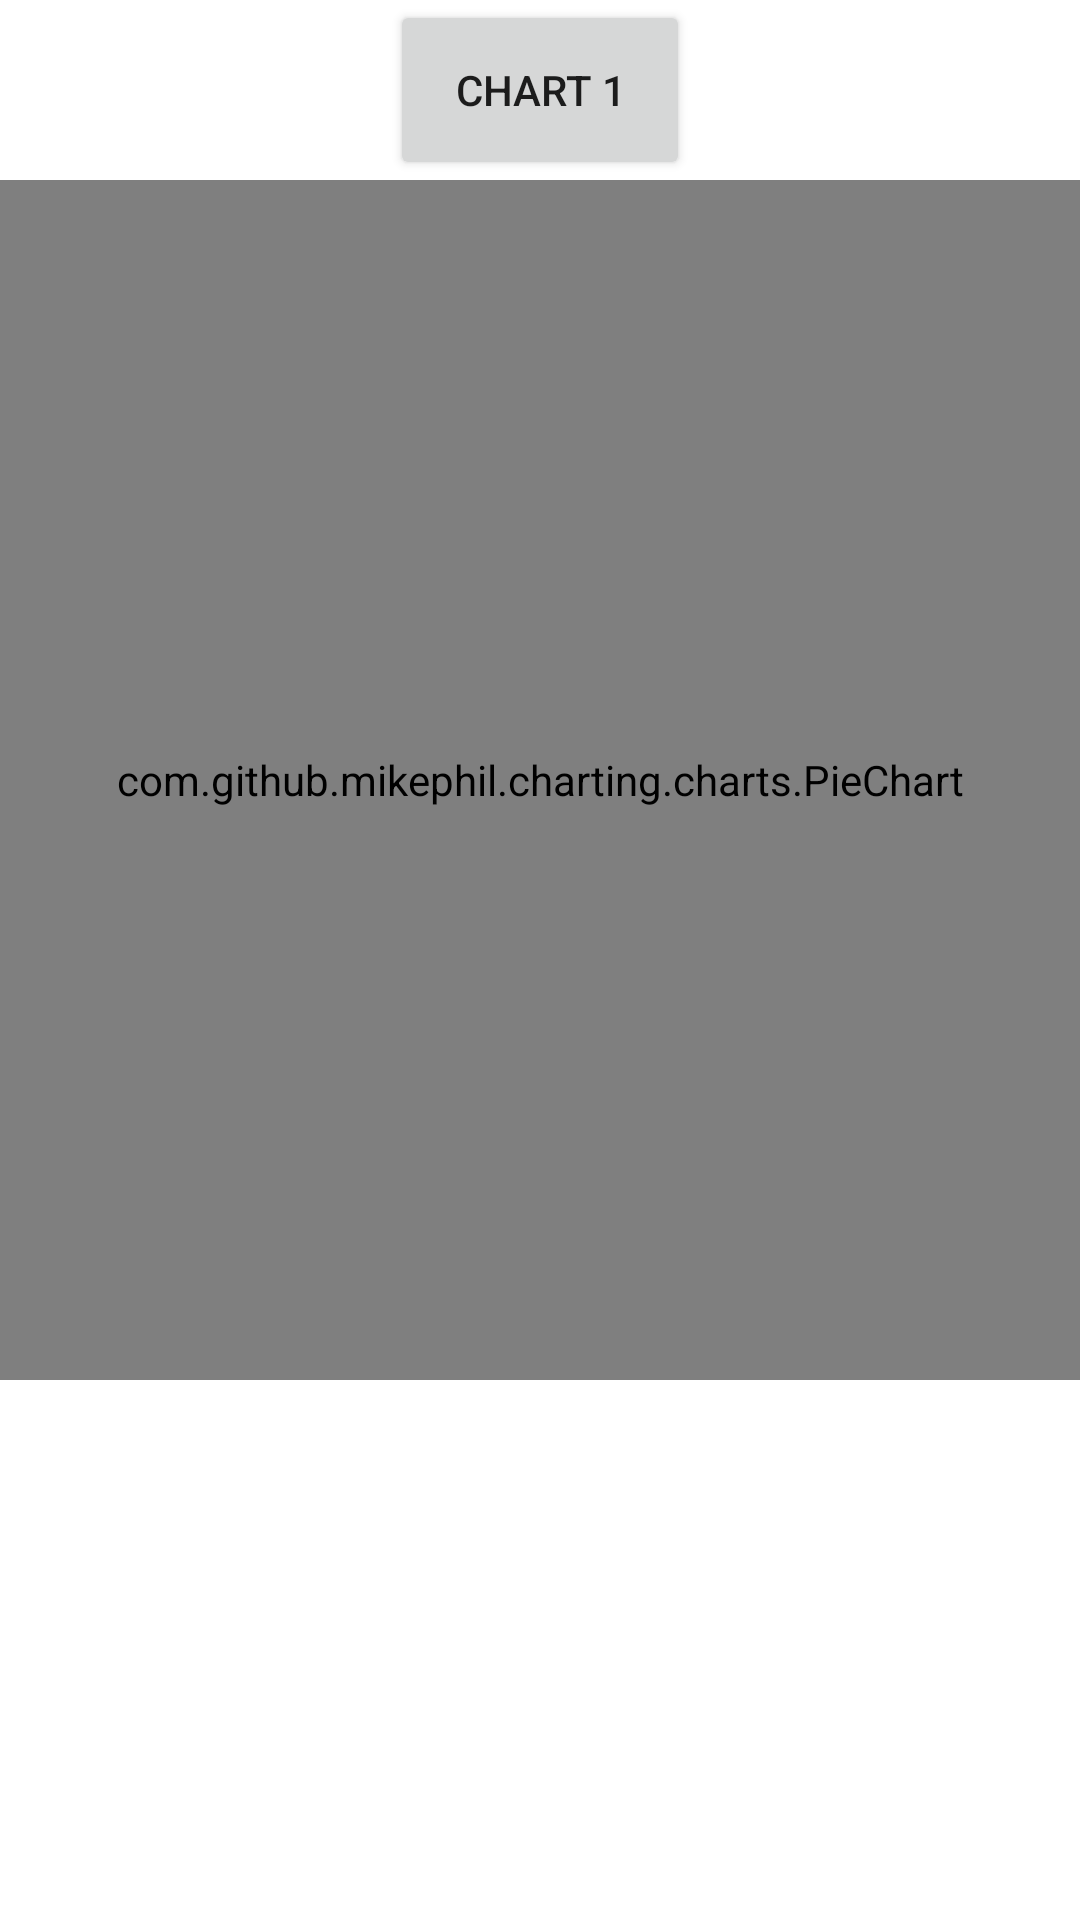

Reconstruct the res/layout file that produces this screen, plus the resources it refers to.
<!-- AndroidManifest.xml: application theme Theme.MobileApp -->
<!-- res/layout/fragment_chart2.xml -->
<?xml version="1.0" encoding="utf-8"?>
<LinearLayout
    android:layout_height="match_parent"
    android:layout_width="match_parent"
    xmlns:android="http://schemas.android.com/apk/res/android"
    android:orientation="vertical">
    <Button
        android:layout_width="100dp"
        android:layout_height="60dp"
        android:layout_gravity="center_horizontal"
        android:id="@+id/change_chart_butt2"
        android:text="@string/chart_1"
        >

    </Button>

    <com.github.mikephil.charting.charts.PieChart
        android:layout_width="match_parent"
        android:layout_height="400dp"
        android:id="@+id/pChart">
    </com.github.mikephil.charting.charts.PieChart>
</LinearLayout>
<!-- resources referenced by this layout -->
<resources>
  <string name="chart_1">Chart 1</string>
  <style name="Theme.MobileApp" parent="Theme.MaterialComponents.DayNight.DarkActionBar">
          
          <item name="colorPrimary">@color/purple_500</item>
          <item name="colorPrimaryVariant">@color/purple_700</item>
          <item name="colorOnPrimary">@color/white</item>
          
          <item name="colorSecondary">@color/teal_200</item>
          <item name="colorSecondaryVariant">@color/teal_700</item>
          <item name="colorOnSecondary">@color/black</item>
          
          <item name="android:statusBarColor" tools:targetApi="l">?attr/colorPrimaryVariant</item>
          
      </style>
  
       Base application theme.
  <color name="purple_500">#FF6200EE</color>
  <color name="purple_700">#FF3700B3</color>
  <color name="white">#FFFFFFFF</color>
  <color name="teal_200">#FF03DAC5</color>
  <color name="teal_700">#FF018786</color>
  <color name="black">#FF000000</color>
</resources>
